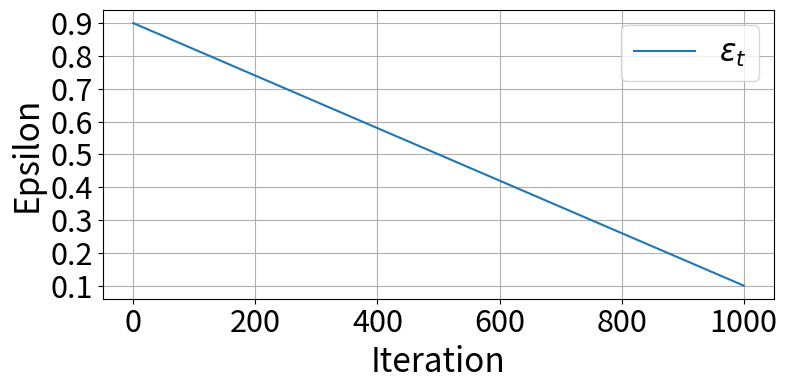

Python code for this plot:
import matplotlib.pyplot as plt
import numpy as np

# Parameters
epsilon_start = 0.9
epsilon_end = 0.1
max_iterations = 1000

# Compute epsilon for each iteration
iterations = np.arange(max_iterations + 1)
epsilon_t = np.maximum(
    epsilon_end,
    epsilon_start - (epsilon_start - epsilon_end) * (iterations / max_iterations)
)

# Plot
plt.figure(figsize=(8, 4))
plt.plot(iterations, epsilon_t, label=r'$\epsilon_t$')
plt.xlabel('Iteration', fontsize=24)
plt.ylabel('Epsilon', fontsize=24)
# plt.title('Epsilon decay over iterations')
plt.grid(True)
plt.legend(fontsize=22)
plt.xticks(fontsize=22)
plt.yticks(fontsize=22)
plt.tight_layout()
plt.show()
